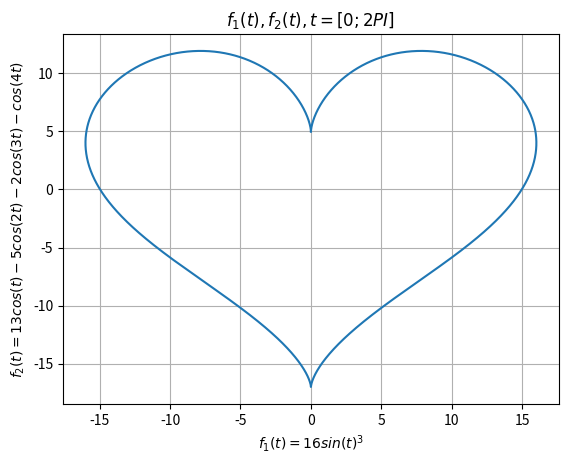

Recreate this plot in Python.
import math
import struct
import os

import numpy as np
import matplotlib.pyplot as plt

# BMP format structures ------------------------------------------------------------------------------------------------
# BITMAPFILEHEADER struct in Windows OS
bitmap_file_header = {
    'file_type': 19778,         # (u_short) It must be 'BM' or '0x42 0x4D' in hexadecimals for compatibility reasons.
    'file_size': 0,             # (u_int)   This value is basically the number of bytes in a BMP image file.
    'reserved_1': 0,            # (u_short) It should be initialized to '0' integer (unsigned) value.
    'reserved_2': 0,            # (u_short) Same as the above.
    'pixel_data_offset': 62     # (u_int)   It is the number of bytes between start of the file (0) and the first
                                #           byte of the pixel data.
}  # Total size = 14 bytes

# BITMAPINFOHEADER struct in Windows OS
bitmap_info_header = {
    'header_size': 40,          # (u_int)   It should be '40' in decimal to represent BITMAPINFOHEADER header type.
    'image_width': 0,           # (s_int)   An integer (signed) representing the width of the final image in pixels.
    'image_height': 0,          # (s_int)   An integer (signed) representing the height of the final image in pixels.
    'planes': 1,                # (u_short) The number of color planes of the target device. Should be '1' in decimal.
    'bits_per_pixel': 8,        # (u_short) It is number of bits a pixel takes (in pixel data) to represent a color.
    'compression': 0,           # (u_int)   Should be '0' in decimal to represent no-compression.
    'image_size': 0,            # (u_int)   Should be '0' in decimal when no compression algorithm is used.
    'x_pixels_per_meter': 0,    # (s_int)   Should be set to '0' in decimal to indicate no preference.
    'y_pixels_per_meter': 0,    # (s_int)   Same as the above.
    'total_colors': 2,          # (u_int)   If this is set to '0' in decimal: 2^BitsPerPixel colors are used.
    'important_colors': 0       # (u_int)   Generally ignored by setting '0' decimal value.
}  # Total size = 40 bytes

# COLORTABLE struct in Windows OS
color_table = {
    'red_ent0': 255,            # (u_char) Red color channel density for pure white color.
    'green_ent0': 255,          # (u_char) Green color channel density for pure white color.
    'blue_ent0': 255,           # (u_char) Blue color channel density for pure white color.
    'reserved_ent0': 0,         # (u_char) Reserved for other uses.

    'red_ent1': 0,              # (u_char) Red color channel density for pure black color.
    'green_ent1': 0,            # (u_char) Green color channel density for pure black color.
    'blue_ent1': 0,             # (u_char) Blue color channel density for pure black color.
    'reserved_ent1': 0,         # (u_char) Reserved for other uses.
}  # Total size = 8 bytes


# End of BMP format structures -----------------------------------------------------------------------------------------


def calc_x(rad):
    """Calc abscissa values"""
    return 16 * math.pow(math.sin(rad), 3)


def calc_y(rad):
    """Calc ordinate values"""
    return 13 * math.cos(rad) - 5 * math.cos(2 * rad) - 2 * math.cos(3 * rad) - math.cos(4 * rad)


def scale_and_shift(array, scale):
    """Scale and shift points of the picture"""

    new_array = []
    for el in array:
        new_array.append(round(el * scale))

    max_array_val = max(new_array) if max(new_array) > abs(min(new_array)) else abs(min(new_array))

    for i in range(len(array)):
        new_array[i] += max_array_val

    max_array_val = max(new_array)

    return new_array, max_array_val


def create_pixel_data(width, height, x, y, offset):
    """Create white background = width x height and then puts pixels values there"""

    array = []
    # paint the background white
    for i in range(height):
        array.append([0] * width)

    # put there black pixels
    for j in range(len(x)):
        array[int(y[j] + offset)][int(x[j] + offset)] = 1

    return array


# Press the green button in the gutter to run the script.
if __name__ == '__main__':

    # ---> create figure points
    x = []
    y = []
    for deg in np.arange(0.0, 360.0, 0.1):
        x.append(calc_x(math.radians(deg)))
        y.append(calc_y(math.radians(deg)))

    # --->  scale point values and shift (0,0) point in left bottom angle
    x_pixels, x_width = scale_and_shift(x, 10)
    y_pixels, y_height = scale_and_shift(y, 10)

    # ---> create pixels matrix and pack it into byte array with paddings
    # add +20 white pixel horizontally and vertically and shift figure to the picture center
    offset = 20
    x_width += offset
    y_height += offset
    pixels_matrix = create_pixel_data(x_width, y_height, x_pixels, y_pixels, offset/2)

    padding = 0
    pixels_data = []
    for i in range(y_height):
        pixels_data.append(struct.pack(f'<{x_width}B', *pixels_matrix[i]))

        while (x_width + padding) % 4 != 0:
            padding += 1

        if padding != 0:
            pixels_data.append(struct.pack(f'<{padding}B', *(padding*[0])))

    # --->  create an BMP-image
    file = open('picture.bmp', 'wb')

    # fill empty lines in BMP structures
    bitmap_file_header['file_size'] = bitmap_file_header['pixel_data_offset'] + x_width * y_height + padding*y_height
    header = struct.pack('<HI2HI', bitmap_file_header['file_type'],
                         bitmap_file_header['file_size'],
                         bitmap_file_header['reserved_1'],
                         bitmap_file_header['reserved_2'],
                         bitmap_file_header['pixel_data_offset'])
    file.write(header)

    bitmap_info_header['image_width'] = x_width
    bitmap_info_header['image_height'] = y_height
    info = struct.pack('<3I2H6I', bitmap_info_header['header_size'],
                       bitmap_info_header['image_width'],
                       bitmap_info_header['image_height'],
                       bitmap_info_header['planes'],
                       bitmap_info_header['bits_per_pixel'],
                       bitmap_info_header['compression'],
                       bitmap_info_header['image_size'],
                       bitmap_info_header['x_pixels_per_meter'],
                       bitmap_info_header['y_pixels_per_meter'],
                       bitmap_info_header['total_colors'],
                       bitmap_info_header['important_colors'])
    file.write(info)

    pallet = struct.pack('<8B', color_table['red_ent0'],
                         color_table['green_ent0'],
                         color_table['blue_ent0'],
                         color_table['reserved_ent0'],
                         color_table['red_ent1'],
                         color_table['green_ent1'],
                         color_table['blue_ent1'],
                         color_table['reserved_ent1'])
    file.write(pallet)

    for el in pixels_data:
        file.write(el)
    file.close()

    # --->  plot the initial picture
    plt.plot(x, y)
    plt.xlabel(r'$f_1(t) = 16sin(t)^3$')
    plt.ylabel(r'$f_2(t) = 13cos(t)-5cos(2t)-2cos(3t)-cos(4t)$')
    plt.title(r'$f_1(t), f_2(t), t = [0; 2PI]$')
    plt.grid(True)
    plt.show()

    # --->  open picture
    os.system("picture.bmp")
